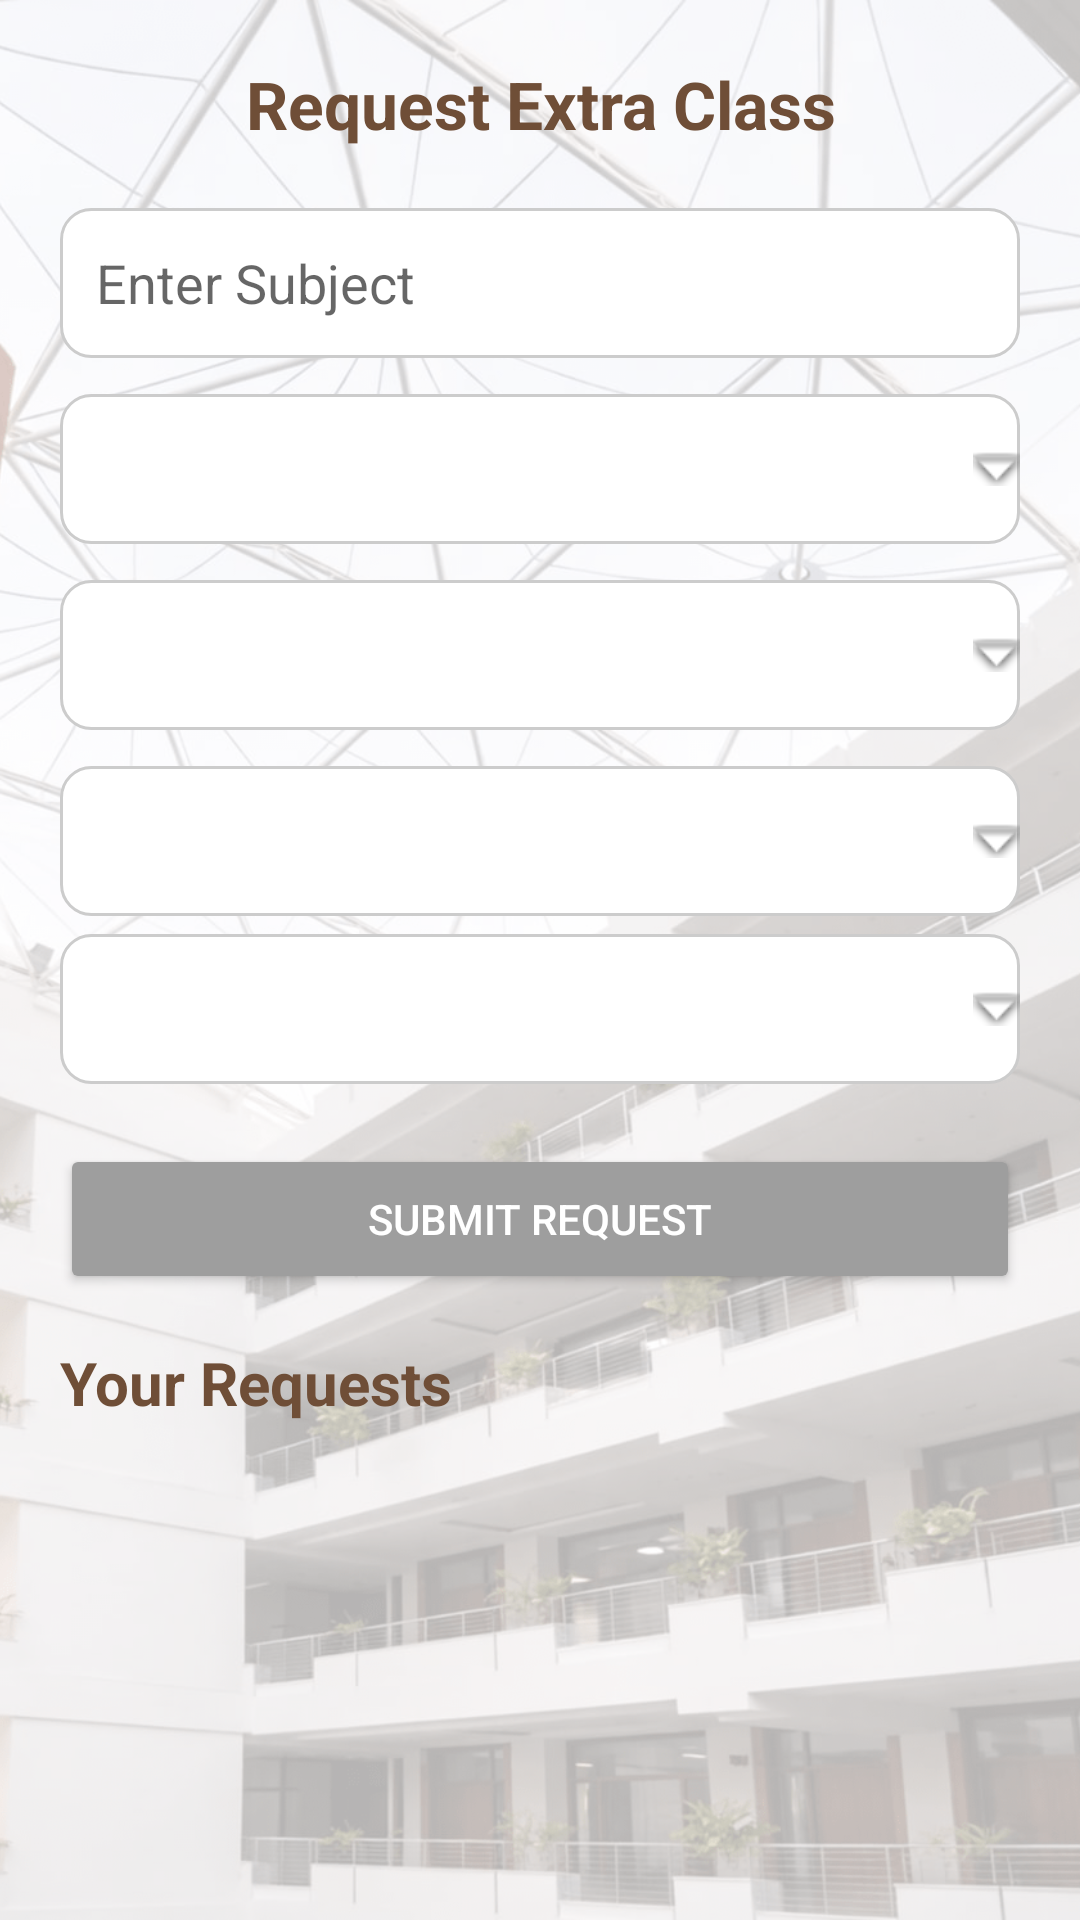

This screen was rendered from an Android layout file. Write that file and the resources it references.
<!-- AndroidManifest.xml: application theme Theme.AppCompat.Light.NoActionBar -->
<!-- res/layout/activity_request_extra_class.xml -->
<?xml version="1.0" encoding="utf-8"?>
<FrameLayout xmlns:android="http://schemas.android.com/apk/res/android"
    android:layout_width="match_parent"
    android:layout_height="match_parent">

    
    <ImageView
        android:layout_width="match_parent"
        android:layout_height="match_parent"
        android:src="@drawable/bg"
        android:scaleType="centerCrop" />

    
    <View
        android:layout_width="match_parent"
        android:layout_height="match_parent"
        android:background="@drawable/white_overlay" />

    <ScrollView
        android:layout_width="match_parent"
        android:layout_height="match_parent"
        android:padding="20dp">

        <LinearLayout
            android:layout_width="match_parent"
            android:layout_height="wrap_content"
            android:orientation="vertical">

            
            <TextView
                android:text="Request Extra Class"
                android:textSize="22sp"
                android:textStyle="bold"
                android:textColor="@color/coffee"
                android:gravity="center"
                android:layout_marginBottom="20dp"
                android:layout_width="match_parent"
                android:layout_height="wrap_content" />

            
            <EditText
                android:id="@+id/etSubject"
                android:layout_width="match_parent"
                android:layout_height="50dp"
                android:hint="Enter Subject"
                android:background="@drawable/edittext_bg"
                android:padding="12dp"
                android:textColor="@android:color/black" />

            <Spinner
                android:id="@+id/spinnerSection"
                android:layout_width="match_parent"
                android:layout_height="50dp"
                android:layout_marginTop="12dp"
                android:background="@drawable/spinner_white" />

            <Spinner
                android:id="@+id/spinnerDay"
                android:layout_width="match_parent"
                android:layout_height="50dp"
                android:layout_marginTop="12dp"
                android:background="@drawable/spinner_white" />

            <Spinner
                android:id="@+id/spinnerPeriod"
                android:layout_width="match_parent"
                android:layout_height="50dp"
                android:layout_marginTop="12dp"
                android:background="@drawable/spinner_white" />

            <Spinner
                android:id="@+id/spinnerClassroom"
                android:layout_width="match_parent"
                android:layout_height="50dp"
                android:layout_marginTop="6dp"
                android:background="@drawable/spinner_white"
                android:enabled="false" />

            <Button
                android:id="@+id/btnSubmit"
                android:layout_width="match_parent"
                android:layout_height="50dp"
                android:text="Submit Request"
                android:textColor="@android:color/white"
                android:layout_marginTop="20dp"
                android:backgroundTint="#9E9E9E" />

            <TextView
                android:id="@+id/tvRequestsTitle"
                android:layout_width="match_parent"
                android:layout_height="wrap_content"
                android:text="Your Requests"
                android:textSize="20sp"
                android:textStyle="bold"
                android:textColor="@color/coffee"
                android:paddingTop="16dp"
                android:paddingBottom="8dp"/>

            
            <LinearLayout
                android:id="@+id/containerRequests"
                android:layout_width="match_parent"
                android:layout_height="wrap_content"
                android:orientation="vertical"
                android:layout_marginTop="16dp"
                android:padding="8dp"/>
        </LinearLayout>

    </ScrollView>
</FrameLayout>
<!-- resources referenced by this layout -->
<resources>
  <color name="coffee">#6F4E37</color>
  <!-- drawable bg: png bitmap (drawable, 528484 bytes) -->
  <!-- drawable edittext_bg (drawable) -->
  <shape xmlns:android="http://schemas.android.com/apk/res/android">
      <solid android:color="#FFFFFF"/>
      <corners android:radius="10dp"/>
      <stroke android:width="1dp" android:color="#CCCCCC"/>
  </shape>
  <!-- drawable spinner_white (drawable) -->
  <layer-list xmlns:android="http://schemas.android.com/apk/res/android">
  
      <item>
          <shape>
              <solid android:color="#FFFFFF"/>
              <corners android:radius="10dp"/>
              <stroke android:width="1dp" android:color="#CCCCCC"/>
          </shape>
      </item>
  
      <item android:gravity="end|center_vertical">
          <bitmap
              android:src="@android:drawable/arrow_down_float"/>
      </item>
  
  </layer-list>
  <!-- drawable white_overlay (drawable) -->
  <shape xmlns:android="http://schemas.android.com/apk/res/android">
      <solid android:color="#B3FFFFFF"/>
  </shape>
</resources>
